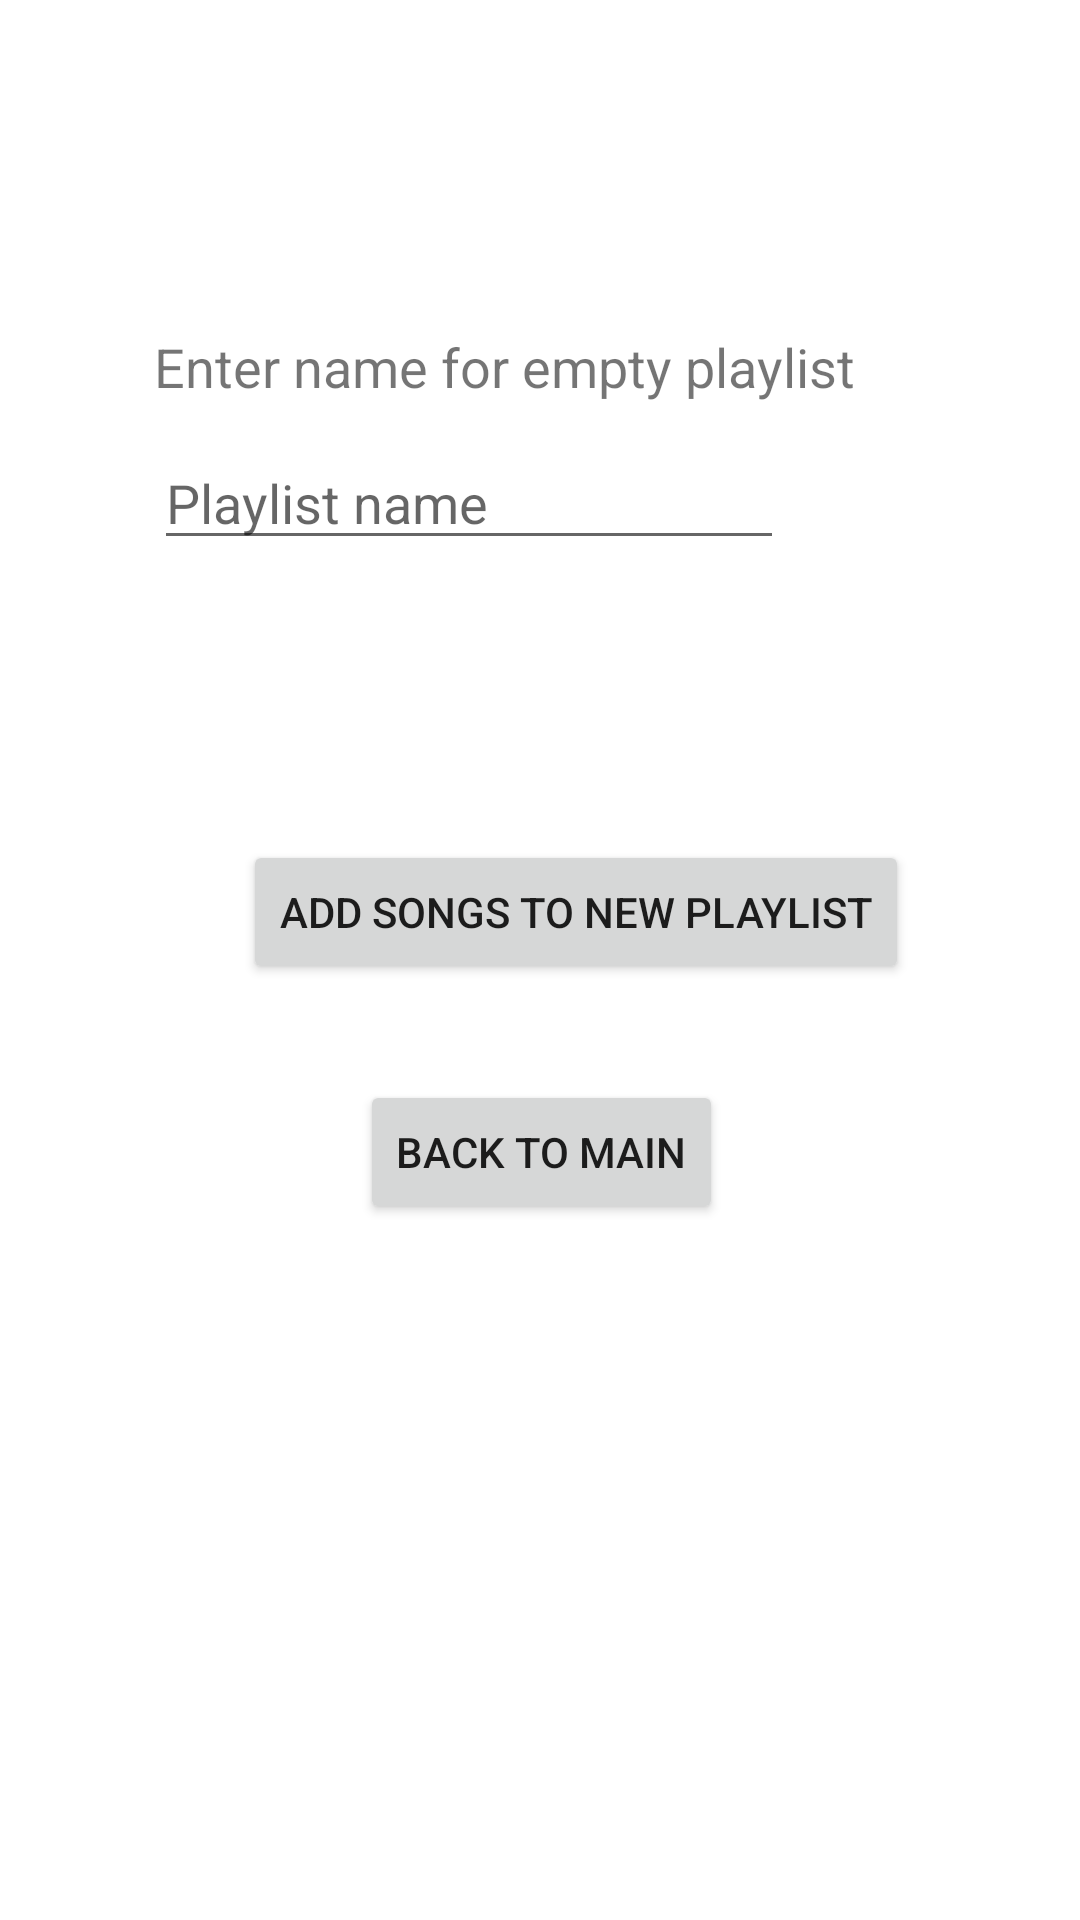

Android layout source for this screen:
<!-- AndroidManifest.xml: application theme Theme.Spotifypgen -->
<!-- res/layout/activity_empty_playlist.xml -->
<?xml version="1.0" encoding="utf-8"?>
<androidx.constraintlayout.widget.ConstraintLayout xmlns:android="http://schemas.android.com/apk/res/android"
    xmlns:app="http://schemas.android.com/apk/res-auto"
    xmlns:tools="http://schemas.android.com/tools"
    android:layout_width="match_parent"
    android:layout_height="match_parent">

    <TextView
        android:id="@+id/playlistName_text"
        android:layout_width="wrap_content"
        android:layout_height="wrap_content"
        android:layout_marginTop="110dp"
        android:layout_marginEnd="75dp"
        android:layout_marginRight="75dp"
        android:text="Enter name for empty playlist"
        android:textSize="18sp"
        app:layout_constraintEnd_toEndOf="parent"
        app:layout_constraintTop_toTopOf="parent" />

    <EditText
        android:id="@+id/emptyPlaylistName_input"
        android:layout_width="wrap_content"
        android:layout_height="wrap_content"
        android:layout_marginTop="11dp"
        android:ems="10"
        android:hint="Playlist name"
        android:inputType="textPersonName"
        app:layout_constraintStart_toStartOf="@+id/playlistName_text"
        app:layout_constraintTop_toBottomOf="@+id/playlistName_text" />

    <Button
        android:id="@+id/emptyPlaylistMain_button"
        android:layout_width="wrap_content"
        android:layout_height="wrap_content"
        android:layout_marginStart="39dp"
        android:layout_marginLeft="39dp"
        android:layout_marginTop="32dp"
        android:text="back to main"
        app:layout_constraintStart_toStartOf="@+id/addSongs_button"
        app:layout_constraintTop_toBottomOf="@+id/addSongs_button" />

    <Button
        android:id="@+id/addSongs_button"
        android:layout_width="wrap_content"
        android:layout_height="wrap_content"
        android:layout_marginEnd="57dp"
        android:layout_marginRight="57dp"
        android:layout_marginBottom="312dp"
        android:text="add songs to new playlist"
        app:layout_constraintBottom_toBottomOf="parent"
        app:layout_constraintEnd_toEndOf="parent" />
</androidx.constraintlayout.widget.ConstraintLayout>
<!-- resources referenced by this layout -->
<resources>
  <style name="Theme.Spotifypgen" parent="Theme.MaterialComponents.DayNight.DarkActionBar">
          
          <item name="colorPrimary">@color/black</item>
          <item name="colorPrimaryVariant">#181818</item>
          <item name="colorOnPrimary">#313131</item>
          
          <item name="colorSecondary">@color/teal_200</item>
          <item name="colorSecondaryVariant">@color/teal_700</item>
          <item name="colorOnSecondary">@color/black</item>
          
          <item name="android:statusBarColor" tools:targetApi="l">?attr/colorPrimaryVariant</item>
          
      </style>
  <!-- not gathered from this repository: default colours our renderer supplied (Android Studio template values) -->
  <color name="teal_200">#FF03DAC5</color>
  <color name="teal_700">#FF018786</color>
  <color name="black">#FF000000</color>
</resources>
